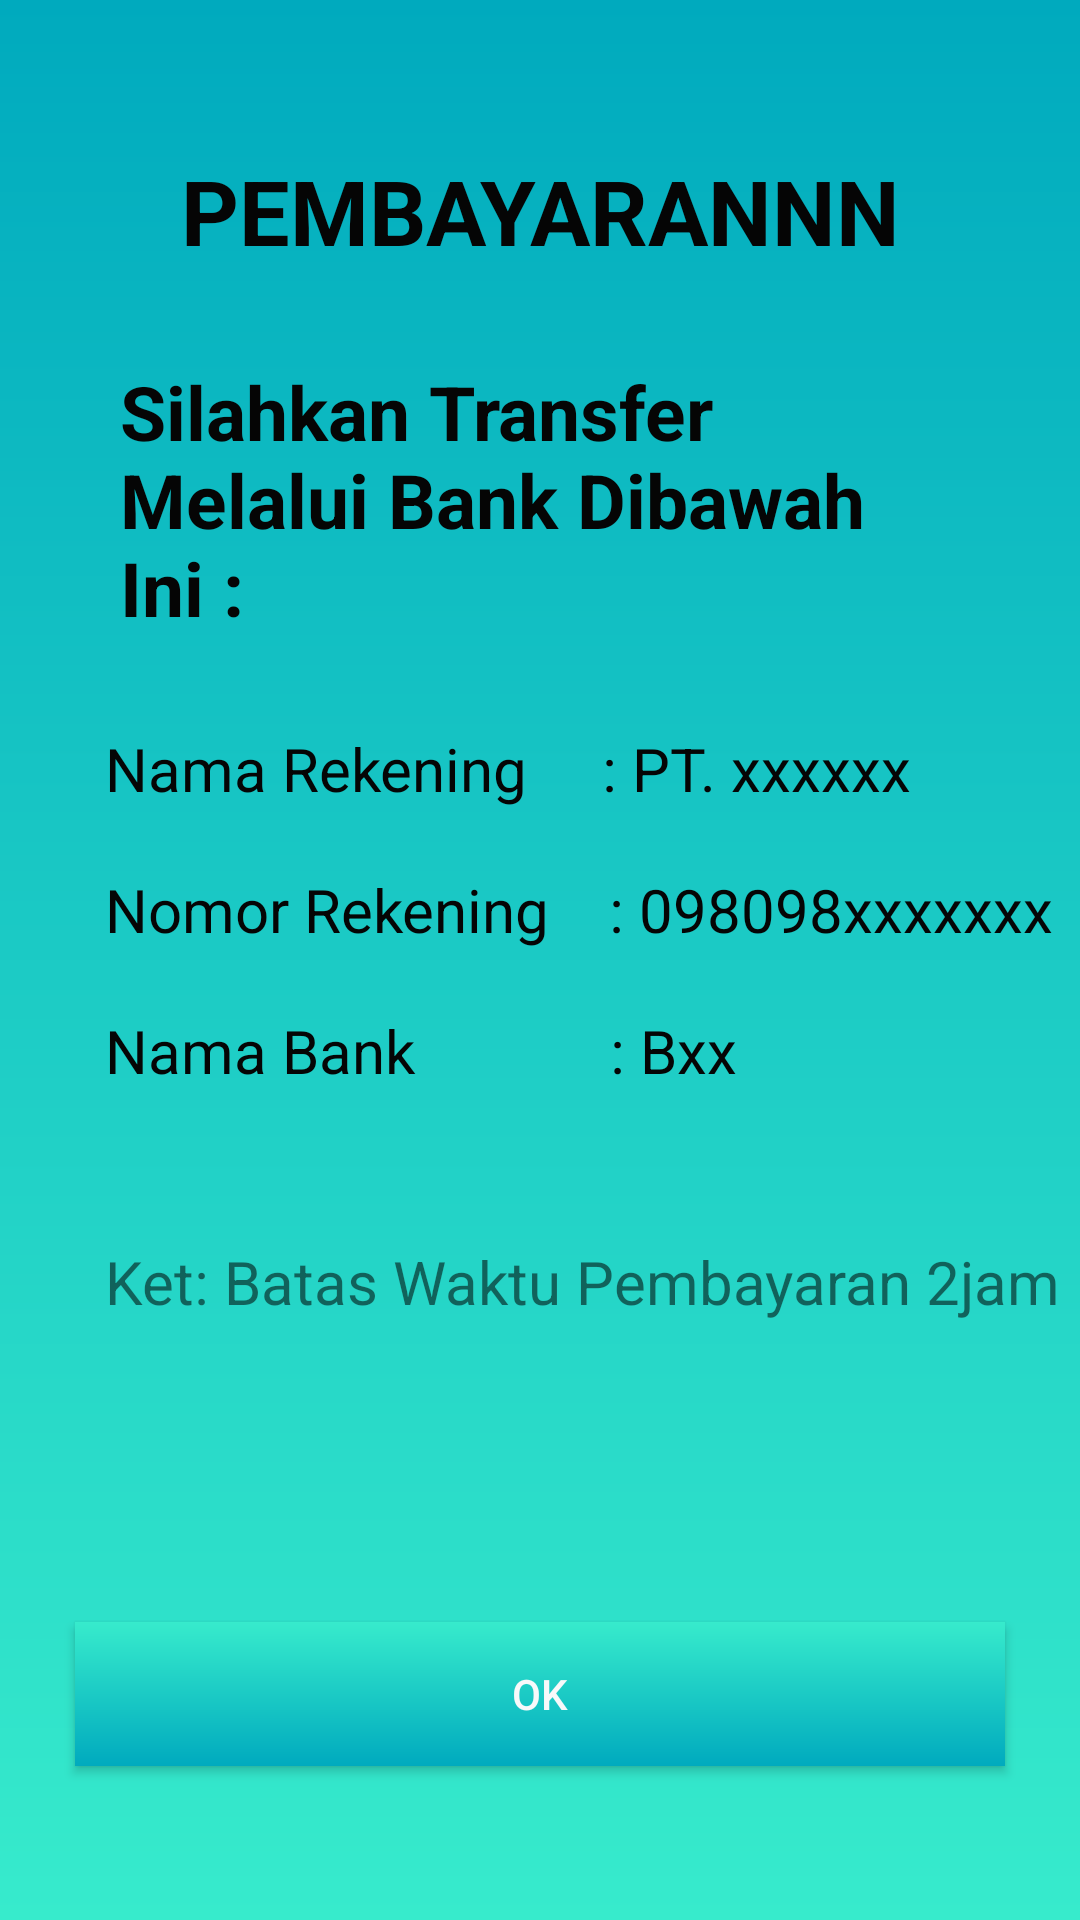

Produce the Android XML layout that renders to this screen, including the resource entries it uses.
<!-- AndroidManifest.xml: application theme AppTheme -->
<!-- res/layout/activity_bank.xml -->
<?xml version="1.0" encoding="utf-8"?>
<LinearLayout
    xmlns:android="http://schemas.android.com/apk/res/android"
    xmlns:app="http://schemas.android.com/apk/res-auto"
    xmlns:tools="http://schemas.android.com/tools"
    android:layout_width="match_parent"
    android:orientation="vertical"
    android:background="@drawable/bg_gradient"
    android:layout_height="match_parent"
    tools:context=".BankActivity">

    <TextView
        android:layout_marginTop="50dp"
        android:layout_width="match_parent"
        android:layout_height="wrap_content"
        android:gravity="center"
        android:textStyle="bold"
        android:textSize="30dp"
        android:textColor="@color/black"
        android:text="PEMBAYARANNN"/>

    <TextView
        android:layout_marginTop="30dp"
        android:layout_width="match_parent"
        android:layout_height="wrap_content"
        android:textStyle="bold"
        android:gravity="left"
        android:layout_marginHorizontal="40dp"
        android:textSize="25dp"
        android:textColor="@color/black"
        android:text="@string/ket_pembayaran"/>

    <TextView
        android:layout_marginTop="30dp"
        android:layout_width="match_parent"
        android:layout_height="wrap_content"
        android:gravity="left"
        android:layout_marginLeft="35dp"
        android:textSize="20dp"
        android:textColor="@color/black"
        android:text="Nama Rekening     : PT. xxxxxx"/>
    <TextView
        android:layout_marginTop="20dp"
        android:layout_width="match_parent"
        android:layout_height="wrap_content"
        android:gravity="left"
        android:layout_marginLeft="35dp"
        android:textSize="20dp"
        android:textColor="@color/black"
        android:text="Nomor Rekening    : 098098xxxxxxx"/>
    <TextView
        android:layout_marginTop="20dp"
        android:layout_width="match_parent"
        android:layout_height="wrap_content"
        android:gravity="left"
        android:layout_marginLeft="35dp"
        android:textSize="20dp"
        android:id="@+id/namaBank"
        android:textColor="@color/black"
        android:text="Nama Bank             : Bxx"/>

    <TextView
        android:layout_marginTop="50dp"
        android:layout_width="match_parent"
        android:layout_height="wrap_content"
        android:gravity="left"
        android:layout_marginLeft="35dp"
        android:textSize="20dp"
        android:id="@+id/ket"
        android:text="Ket: Batas Waktu Pembayaran 2jam  "/>
    <Button
        android:id="@+id/btn_ok"
        android:layout_marginHorizontal="25dp"
        android:layout_marginTop="100dp"
        android:layout_width="match_parent"
        android:layout_height="wrap_content"
        android:background="@drawable/bg_gradient_btn"
        android:text="ok"
        android:textColor="@color/white"/>
</LinearLayout>
<!-- resources referenced by this layout -->
<resources>
  <color name="black">#050505</color>
  <color name="white">#F8F9FA</color>
  <!-- drawable bg_gradient (drawable) -->
  <?xml version="1.0" encoding="utf-8"?>
  <shape xmlns:android="http://schemas.android.com/apk/res/android">
  <gradient
      android:startColor="@color/gradientstart"
      android:type="linear"
      android:angle="90"
      android:useLevel="true"
      android:endColor="@color/gradientend"/>
  </shape>
  <!-- drawable bg_gradient_btn (drawable) -->
  <?xml version="1.0" encoding="utf-8"?>
  <shape xmlns:android="http://schemas.android.com/apk/res/android">
  <gradient
      android:startColor="@color/gradientstart"
      android:angle="270"
      android:endColor="@color/gradientend"/>
  </shape>
  <string name="ket_pembayaran">Silahkan Transfer Melalui Bank Dibawah Ini :</string>
  <style name="AppTheme" parent="Theme.AppCompat.Light.NoActionBar">
          
          <item name="colorPrimary">@color/gradientstart</item>
          <item name="colorPrimaryDark">@color/gradientend</item>
          <item name="colorAccent">@color/colorAccent</item>
      </style>
  <color name="gradientstart">#37ebcc</color>
  <color name="gradientend">#00aabe</color>
  <color name="colorAccent">#D81B60</color>
</resources>
